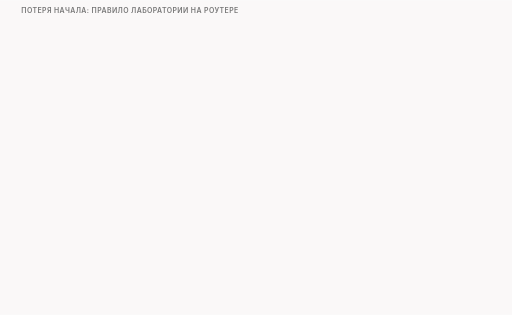
t = 0.00 s
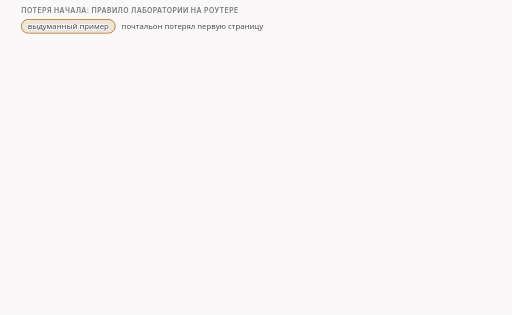
t = 1.84 s
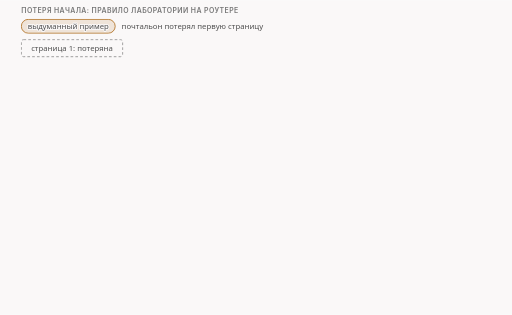
t = 3.34 s
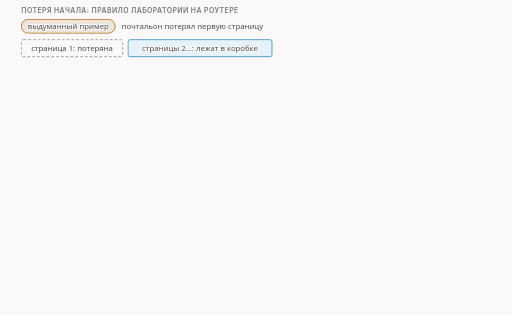
t = 4.98 s
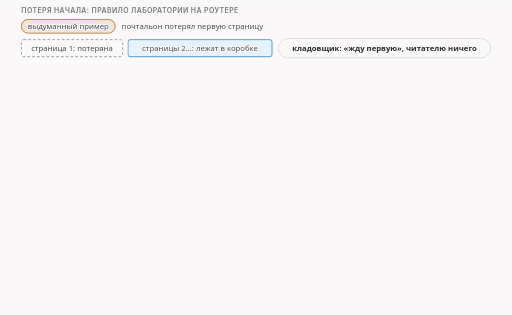
t = 6.46 s
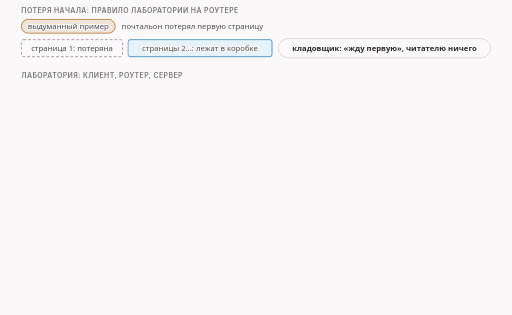
t = 8.34 s

The animated SVG that drew these frames (rendered in a browser with its animation timeline set to each time). Animation: 26 CSS @keyframes rules; frames cover the first 8.34 s, repeats indefinitely.

<svg xmlns="http://www.w3.org/2000/svg" class="v06-s08-lab-loss-rule" viewBox="0 0 960 590" width="960" height="590" role="img" aria-labelledby="v06-s08-lab-loss-rule-t v06-s08-lab-loss-rule-d">
<title id="v06-s08-lab-loss-rule-t">Потерянный пакет в лаборатории</title>
<desc id="v06-s08-lab-loss-rule-d">Лабораторная потеря пакета: сначала выдуманный пример, где почтальон потерял первую страницу, кладовщик говорит «жду первую» и ничего не отдаёт читателю, потом схема лаборатории с клиентом, роутером и сервером, на входе роутера стоит правило лаборатории выбросить ОДИН пакет длиной 156 байт, оно придумано для опыта, программа о нём не знает и это не свойство техники; кусок 146 байт доходит до сервера, а кусок с началом в 104 байта пропадает на роутере, и 156 это 104 байта данных, 20 байт заголовка IP и 32 байта заголовка TCP (20 и ещё 12 байт опций); следы такие: у входа роутера пакет виден, у выхода роутера и на сервере его нет, счётчик правила показал один пакет в 156 байт, так мы убеждаемся, что пакет не дошёл, а не просто не записался.</desc>
<style>.v06-s08-lab-loss-rule{--fg:var(--dark,#2b2b2b);--fg2:var(--darkgray,#4e4e4e);--mute:var(--gray,#767676);--line:var(--lightgray,#d4d4d4);--acc:var(--secondary,#1f7fb5);--tint:var(--highlight,rgba(178,225,255,.28));--bg:var(--light,#faf8f8);--rej:#c4372b;--rejt:rgba(196,55,43,.10);--ok:#237a4b;--okt:rgba(35,122,75,.11);--amb:#a8610a;--ambt:rgba(168,97,10,.13)}
@media (prefers-color-scheme:dark){.v06-s08-lab-loss-rule{--fg:var(--dark,#ebebec);--fg2:var(--darkgray,#d4d4d4);--mute:var(--gray,#9a9a9a);--line:var(--lightgray,#4a474a);--acc:var(--secondary,#b2e1ff);--tint:var(--highlight,rgba(178,225,255,.14));--bg:var(--light,#161618);--rej:#ff8f80;--rejt:rgba(255,143,128,.14);--ok:#7fd9a1;--okt:rgba(127,217,161,.13);--amb:#f0b866;--ambt:rgba(240,184,102,.14)}}
.v06-s08-lab-loss-rule .bg{fill:var(--bg)}
.v06-s08-lab-loss-rule text{font-family:var(--bodyFont,'Source Sans 3'),system-ui,-apple-system,'Segoe UI',Roboto,sans-serif;font-size:16px;fill:var(--fg2);paint-order:stroke;stroke:var(--bg);stroke-width:4px;stroke-linejoin:round}
.v06-s08-lab-loss-rule .tk{font-weight:600;fill:var(--fg)}
.v06-s08-lab-loss-rule .sm{font-size:14.5px}
.v06-s08-lab-loss-rule .m{font-family:var(--codeFont,'JetBrains Mono'),ui-monospace,'Cascadia Code',Consolas,monospace;font-size:14.5px}
.v06-s08-lab-loss-rule .mk{font-family:var(--codeFont,'JetBrains Mono'),ui-monospace,'Cascadia Code',Consolas,monospace;font-size:14.5px;font-weight:600;fill:var(--fg)}
.v06-s08-lab-loss-rule .hx{font-family:var(--codeFont,'JetBrains Mono'),ui-monospace,'Cascadia Code',Consolas,monospace;font-size:14px;font-weight:600;fill:var(--fg);stroke:none}
.v06-s08-lab-loss-rule .ix{font-family:var(--codeFont,'JetBrains Mono'),ui-monospace,'Cascadia Code',Consolas,monospace;font-size:13px;fill:var(--mute);stroke:none}
.v06-s08-lab-loss-rule .big{font-size:22px}
.v06-s08-lab-loss-rule .ml{font-family:var(--codeFont,'JetBrains Mono'),ui-monospace,'Cascadia Code',Consolas,monospace;font-size:17px;font-weight:600;fill:var(--fg)}
.v06-s08-lab-loss-rule .cap{font-family:var(--headerFont,Inter),system-ui,-apple-system,'Segoe UI',Roboto,sans-serif;font-size:13px;font-weight:600;letter-spacing:.06em;text-transform:uppercase;fill:var(--mute)}
.v06-s08-lab-loss-rule .mu{fill:var(--mute)}.v06-s08-lab-loss-rule .fg{fill:var(--fg)}.v06-s08-lab-loss-rule .acc{fill:var(--acc)}.v06-s08-lab-loss-rule .rej{fill:var(--rej)}.v06-s08-lab-loss-rule .ok{fill:var(--ok)}.v06-s08-lab-loss-rule .amb{fill:var(--amb)}
.v06-s08-lab-loss-rule .c{text-anchor:middle}.v06-s08-lab-loss-rule .r{text-anchor:end}.v06-s08-lab-loss-rule .ns{stroke:none}
.v06-s08-lab-loss-rule .bx{fill:var(--bg);stroke:var(--line);stroke-width:1.4}
.v06-s08-lab-loss-rule .bxs{fill:var(--bg);stroke:var(--mute);stroke-width:1.4}
.v06-s08-lab-loss-rule .bxa{fill:var(--tint);stroke:var(--acc);stroke-width:1.4}
.v06-s08-lab-loss-rule .bxr{fill:var(--rejt);stroke:var(--rej);stroke-width:1.4}
.v06-s08-lab-loss-rule .bxo{fill:var(--okt);stroke:var(--ok);stroke-width:1.4}
.v06-s08-lab-loss-rule .bxb{fill:var(--ambt);stroke:var(--amb);stroke-width:1.4}
.v06-s08-lab-loss-rule .pl{fill:var(--bg);stroke:var(--fg);stroke-width:1.6}
.v06-s08-lab-loss-rule .fs{fill:var(--mute);fill-opacity:.22;stroke:none}
.v06-s08-lab-loss-rule .bxg{fill:var(--mute);fill-opacity:.2;stroke:var(--mute);stroke-width:1.4}
.v06-s08-lab-loss-rule .bxn{fill:none;stroke:var(--fg);stroke-width:2}
.v06-s08-lab-loss-rule .bxd{fill:none;stroke:var(--mute);stroke-width:1.3;stroke-dasharray:5 4}
.v06-s08-lab-loss-rule .fa{fill:var(--tint);stroke:none}.v06-s08-lab-loss-rule .fr{fill:var(--rejt);stroke:none}.v06-s08-lab-loss-rule .fb{fill:var(--ambt);stroke:none}.v06-s08-lab-loss-rule .fo{fill:var(--okt);stroke:none}
.v06-s08-lab-loss-rule .lm{fill:none;stroke:var(--mute);stroke-width:1.4}
.v06-s08-lab-loss-rule .lmd{fill:none;stroke:var(--mute);stroke-width:1.4;stroke-dasharray:5 4}
.v06-s08-lab-loss-rule .la{fill:none;stroke:var(--acc);stroke-width:2}
.v06-s08-lab-loss-rule .lf{fill:none;stroke:var(--fg2);stroke-width:2}
.v06-s08-lab-loss-rule .lr{fill:none;stroke:var(--rej);stroke-width:2.4}
.v06-s08-lab-loss-rule .lcut{fill:none;stroke:var(--rej);stroke-width:1.8;stroke-dasharray:6 4}
.v06-s08-lab-loss-rule .lb{fill:none;stroke:var(--amb);stroke-width:2}
.v06-s08-lab-loss-rule .lo{fill:none;stroke:var(--ok);stroke-width:2.4}
.v06-s08-lab-loss-rule .hf{fill:var(--fg2)}.v06-s08-lab-loss-rule .ha{fill:var(--acc)}.v06-s08-lab-loss-rule .hr{fill:var(--rej)}.v06-s08-lab-loss-rule .hm{fill:var(--mute)}.v06-s08-lab-loss-rule .hb{fill:var(--amb)}
.v06-s08-lab-loss-rule .fun{fill:var(--tint);stroke:var(--acc);stroke-width:1;stroke-opacity:.55}
.v06-s08-lab-loss-rule .a{animation-duration:56s;animation-timing-function:cubic-bezier(.3,.6,.25,1);animation-iteration-count:infinite;animation-fill-mode:both}
@media (prefers-reduced-motion:reduce){.v06-s08-lab-loss-rule .a{animation:none}.v06-s08-lab-loss-rule .tr{display:none}}
@keyframes v06-s08-lab-loss-rule-k1{0.0%{opacity:0}1.786%{opacity:0}2.589%{opacity:1}96.964%{opacity:1}98.036%{opacity:0}100%{opacity:0}}.v06-s08-lab-loss-rule .e1{animation-name:v06-s08-lab-loss-rule-k1}@keyframes v06-s08-lab-loss-rule-k2{0.0%{opacity:0}5.357%{opacity:0}6.161%{opacity:1}96.964%{opacity:1}98.036%{opacity:0}100%{opacity:0}}.v06-s08-lab-loss-rule .e2{animation-name:v06-s08-lab-loss-rule-k2}@keyframes v06-s08-lab-loss-rule-k3{0.0%{opacity:0}7.143%{opacity:0}7.946%{opacity:1}96.964%{opacity:1}98.036%{opacity:0}100%{opacity:0}}.v06-s08-lab-loss-rule .e3{animation-name:v06-s08-lab-loss-rule-k3}@keyframes v06-s08-lab-loss-rule-k4{0.0%{opacity:0}9.821%{opacity:0}10.625%{opacity:1}96.964%{opacity:1}98.036%{opacity:0}100%{opacity:0}}.v06-s08-lab-loss-rule .e4{animation-name:v06-s08-lab-loss-rule-k4}@keyframes v06-s08-lab-loss-rule-k5{0.0%{opacity:0}14.286%{opacity:0}15.089%{opacity:1}96.964%{opacity:1}98.036%{opacity:0}100%{opacity:0}}.v06-s08-lab-loss-rule .e5{animation-name:v06-s08-lab-loss-rule-k5}@keyframes v06-s08-lab-loss-rule-k6{0.0%{opacity:0}15.179%{opacity:0}15.982%{opacity:1}96.964%{opacity:1}98.036%{opacity:0}100%{opacity:0}}.v06-s08-lab-loss-rule .e6{animation-name:v06-s08-lab-loss-rule-k6}@keyframes v06-s08-lab-loss-rule-k7{0.0%{opacity:0}15.179%{opacity:0}15.982%{opacity:1}96.964%{opacity:1}98.036%{opacity:0}100%{opacity:0}}.v06-s08-lab-loss-rule .e7{animation-name:v06-s08-lab-loss-rule-k7}@keyframes v06-s08-lab-loss-rule-k8{0.0%{opacity:0}15.179%{opacity:0}15.982%{opacity:1}96.964%{opacity:1}98.036%{opacity:0}100%{opacity:0}}.v06-s08-lab-loss-rule .e8{animation-name:v06-s08-lab-loss-rule-k8}@keyframes v06-s08-lab-loss-rule-k9{0.0%{opacity:0}16.071%{opacity:0}16.875%{opacity:1}96.964%{opacity:1}98.036%{opacity:0}100%{opacity:0}}.v06-s08-lab-loss-rule .e9{animation-name:v06-s08-lab-loss-rule-k9}@keyframes v06-s08-lab-loss-rule-k10{0.0%{opacity:0}19.643%{opacity:0}20.446%{opacity:1}96.964%{opacity:1}98.036%{opacity:0}100%{opacity:0}}.v06-s08-lab-loss-rule .e10{animation-name:v06-s08-lab-loss-rule-k10}@keyframes v06-s08-lab-loss-rule-k11{0.0%{opacity:0}22.321%{opacity:0}23.125%{opacity:1}96.964%{opacity:1}98.036%{opacity:0}100%{opacity:0}}.v06-s08-lab-loss-rule .e11{animation-name:v06-s08-lab-loss-rule-k11}@keyframes v06-s08-lab-loss-rule-k12{0.0%{opacity:0}26.786%{opacity:0}27.589%{opacity:1}96.964%{opacity:1}98.036%{opacity:0}100%{opacity:0}}.v06-s08-lab-loss-rule .e12{animation-name:v06-s08-lab-loss-rule-k12}@keyframes v06-s08-lab-loss-rule-k13{0.0%{opacity:0}30.357%{opacity:0}31.161%{opacity:1}96.964%{opacity:1}98.036%{opacity:0}100%{opacity:0}}.v06-s08-lab-loss-rule .e13{animation-name:v06-s08-lab-loss-rule-k13}@keyframes v06-s08-lab-loss-rule-k14{0.0%{opacity:0}33.929%{opacity:0}34.732%{opacity:1}96.964%{opacity:1}98.036%{opacity:0}100%{opacity:0}}.v06-s08-lab-loss-rule .e14{animation-name:v06-s08-lab-loss-rule-k14}@keyframes v06-s08-lab-loss-rule-k15{0.0%{opacity:0}37.5%{opacity:0}38.304%{opacity:1}96.964%{opacity:1}98.036%{opacity:0}100%{opacity:0}}.v06-s08-lab-loss-rule .e15{animation-name:v06-s08-lab-loss-rule-k15}@keyframes v06-s08-lab-loss-rule-k16{0.0%{opacity:0}42.857%{opacity:0}43.661%{opacity:1}96.964%{opacity:1}98.036%{opacity:0}100%{opacity:0}}.v06-s08-lab-loss-rule .e16{animation-name:v06-s08-lab-loss-rule-k16}@keyframes v06-s08-lab-loss-rule-k17{0.0%{opacity:0}44.643%{opacity:0}45.446%{opacity:1}96.964%{opacity:1}98.036%{opacity:0}100%{opacity:0}}.v06-s08-lab-loss-rule .e17{animation-name:v06-s08-lab-loss-rule-k17}@keyframes v06-s08-lab-loss-rule-k18{0.0%{opacity:0}47.614%{opacity:0}48.418%{opacity:1}96.964%{opacity:1}98.036%{opacity:0}100%{opacity:0}}.v06-s08-lab-loss-rule .e18{animation-name:v06-s08-lab-loss-rule-k18}@keyframes v06-s08-lab-loss-rule-k19{0.0%{opacity:0}48.186%{opacity:0}48.989%{opacity:1}96.964%{opacity:1}98.036%{opacity:0}100%{opacity:0}}.v06-s08-lab-loss-rule .e19{animation-name:v06-s08-lab-loss-rule-k19}@keyframes v06-s08-lab-loss-rule-k20{0.0%{opacity:0}48.214%{opacity:0}49.018%{opacity:1}96.964%{opacity:1}98.036%{opacity:0}100%{opacity:0}}.v06-s08-lab-loss-rule .e20{animation-name:v06-s08-lab-loss-rule-k20}@keyframes v06-s08-lab-loss-rule-k21{0.0%{opacity:0}53.571%{opacity:0}54.375%{opacity:1}96.964%{opacity:1}98.036%{opacity:0}100%{opacity:0}}.v06-s08-lab-loss-rule .e21{animation-name:v06-s08-lab-loss-rule-k21}@keyframes v06-s08-lab-loss-rule-k22{0.0%{opacity:0}55.357%{opacity:0}56.161%{opacity:1}96.964%{opacity:1}98.036%{opacity:0}100%{opacity:0}}.v06-s08-lab-loss-rule .e22{animation-name:v06-s08-lab-loss-rule-k22}@keyframes v06-s08-lab-loss-rule-k23{0.0%{opacity:0}58.036%{opacity:0}58.839%{opacity:1}96.964%{opacity:1}98.036%{opacity:0}100%{opacity:0}}.v06-s08-lab-loss-rule .e23{animation-name:v06-s08-lab-loss-rule-k23}@keyframes v06-s08-lab-loss-rule-k24{0.0%{opacity:0}60.714%{opacity:0}61.518%{opacity:1}96.964%{opacity:1}98.036%{opacity:0}100%{opacity:0}}.v06-s08-lab-loss-rule .e24{animation-name:v06-s08-lab-loss-rule-k24}@keyframes v06-s08-lab-loss-rule-k25{0.0%{opacity:0}63.393%{opacity:0}64.196%{opacity:1}96.964%{opacity:1}98.036%{opacity:0}100%{opacity:0}}.v06-s08-lab-loss-rule .e25{animation-name:v06-s08-lab-loss-rule-k25}@keyframes v06-s08-lab-loss-rule-k26{0.0%{opacity:0}67.857%{opacity:0}68.661%{opacity:1}96.964%{opacity:1}98.036%{opacity:0}100%{opacity:0}}.v06-s08-lab-loss-rule .e26{animation-name:v06-s08-lab-loss-rule-k26}</style>
<rect class="bg" x="0" y="0" width="960" height="590"/>
<g><text class="cap" x="40" y="24">потеря начала: правило лаборатории на роутере</text></g>
<g class="a e1"><rect class="bxb" x="40" y="36" width="176" height="26" rx="13"/><text class="sm c" x="128" y="54">выдуманный пример</text><text class="sm" x="228" y="54">почтальон потерял первую страницу</text></g>
<g class="a e2"><rect class="bxd" x="40" y="74" width="190" height="32" rx="4"/><text class="sm c" x="135" y="95">страница 1: потеряна</text></g>
<g class="a e3"><rect class="bxa" x="240" y="74" width="270" height="32" rx="4"/><text class="sm c" x="375" y="95">страницы 2…: лежат в коробке</text></g>
<g class="a e4"><rect class="bx" x="522" y="72" width="398" height="36" rx="18"/><text class="sm c tk" x="721" y="95">кладовщик: «жду первую», читателю ничего</text></g>
<g class="a e5"><text class="cap" x="40" y="146">лаборатория: клиент, роутер, сервер</text></g>
<g class="a e6"><rect class="bx" x="40" y="208" width="150" height="110" rx="8"/><text class="sm tk c" x="115" y="232">клиент</text></g>
<g class="a e7"><rect class="bx" x="385" y="208" width="190" height="110" rx="8"/><text class="sm tk c" x="480" y="232">роутер</text></g>
<g class="a e8"><rect class="bx" x="770" y="208" width="150" height="110" rx="8"/><text class="sm tk c" x="845" y="232">сервер</text></g>
<g class="a e9"><path class="lf" d="M190 254L385 254"/><path class="lf" d="M575 254L770 254"/><path class="lf" d="M190 296L385 296"/></g>
<g class="a e10"><rect class="bxr" x="270" y="156" width="420" height="30" rx="6"/><text class="sm c tk rej" x="480" y="176">правило: выбросить ОДИН пакет в 156 байт</text><path class="lr" d="M480 186L480 208"/></g>
<g class="a e11"><text class="sm mu c" x="480" y="340">правило стоит на входе роутера; программа о нём не знает; оно придумано для опыта, это не свойство техники</text></g>
<g class="a e12"><text class="sm c" x="288" y="246">146 байт: 105…250</text></g>
<g class="a e13"><text class="sm c" x="672" y="246">дошёл до сервера</text></g>
<g class="a e14"><text class="sm c" x="288" y="288">104 байта: 1…104</text></g>
<g class="a e15"><path class="lr" d="M373 284 L397 308 M373 308 L397 284"/><text class="sm c tk rej" x="480" y="302">пропал на роутере</text></g>
<g class="a e16"><text class="cap" x="40" y="372">почему 156 байт</text></g>
<g class="a e17"><rect class="bxb" x="40" y="382" width="332.8" height="34" rx="3"/><text class="sm c" x="206.4" y="404">104 данных</text></g>
<g class="a e18"><rect class="bxa" x="372.8" y="382" width="64" height="34" rx="3"/><text class="sm c" x="404.8" y="404">IP 20</text></g>
<g class="a e19"><rect class="bxg" x="436.8" y="382" width="102.4" height="34" rx="3"/><text class="sm c" x="488" y="404">TCP 32</text></g>
<g class="a e20"><text class="sm" x="553.2" y="404">= 156 (в TCP: 20 и ещё 12 опций)</text></g>
<g class="a e21"><text class="cap" x="40" y="444">где лежат следы</text></g>
<g class="a e22"><rect class="bxo" x="40" y="454" width="208" height="58" rx="6"/><text class="sm tk" x="52" y="476">у входа роутера</text><text class="sm" x="52" y="498">пакет виден</text></g>
<g class="a e23"><rect class="bxr" x="264" y="454" width="208" height="58" rx="6"/><text class="sm tk" x="276" y="476">у выхода роутера</text><text class="sm" x="276" y="498">пакета нет</text></g>
<g class="a e24"><rect class="bxr" x="488" y="454" width="208" height="58" rx="6"/><text class="sm tk" x="500" y="476">на сервере</text><text class="sm" x="500" y="498">пакета нет</text></g>
<g class="a e25"><rect class="bxa" x="712" y="454" width="208" height="58" rx="6"/><text class="sm tk" x="724" y="476">счётчик правила</text><text class="sm" x="724" y="498">1 пакет, 156 байт</text></g>
<g class="a e26"><rect class="bxo" x="40" y="526" width="880" height="30" rx="6"/><text class="sm tk" x="52" y="546">так мы убеждаемся, что пакет не дошёл, а не просто не записался</text></g>
</svg>
